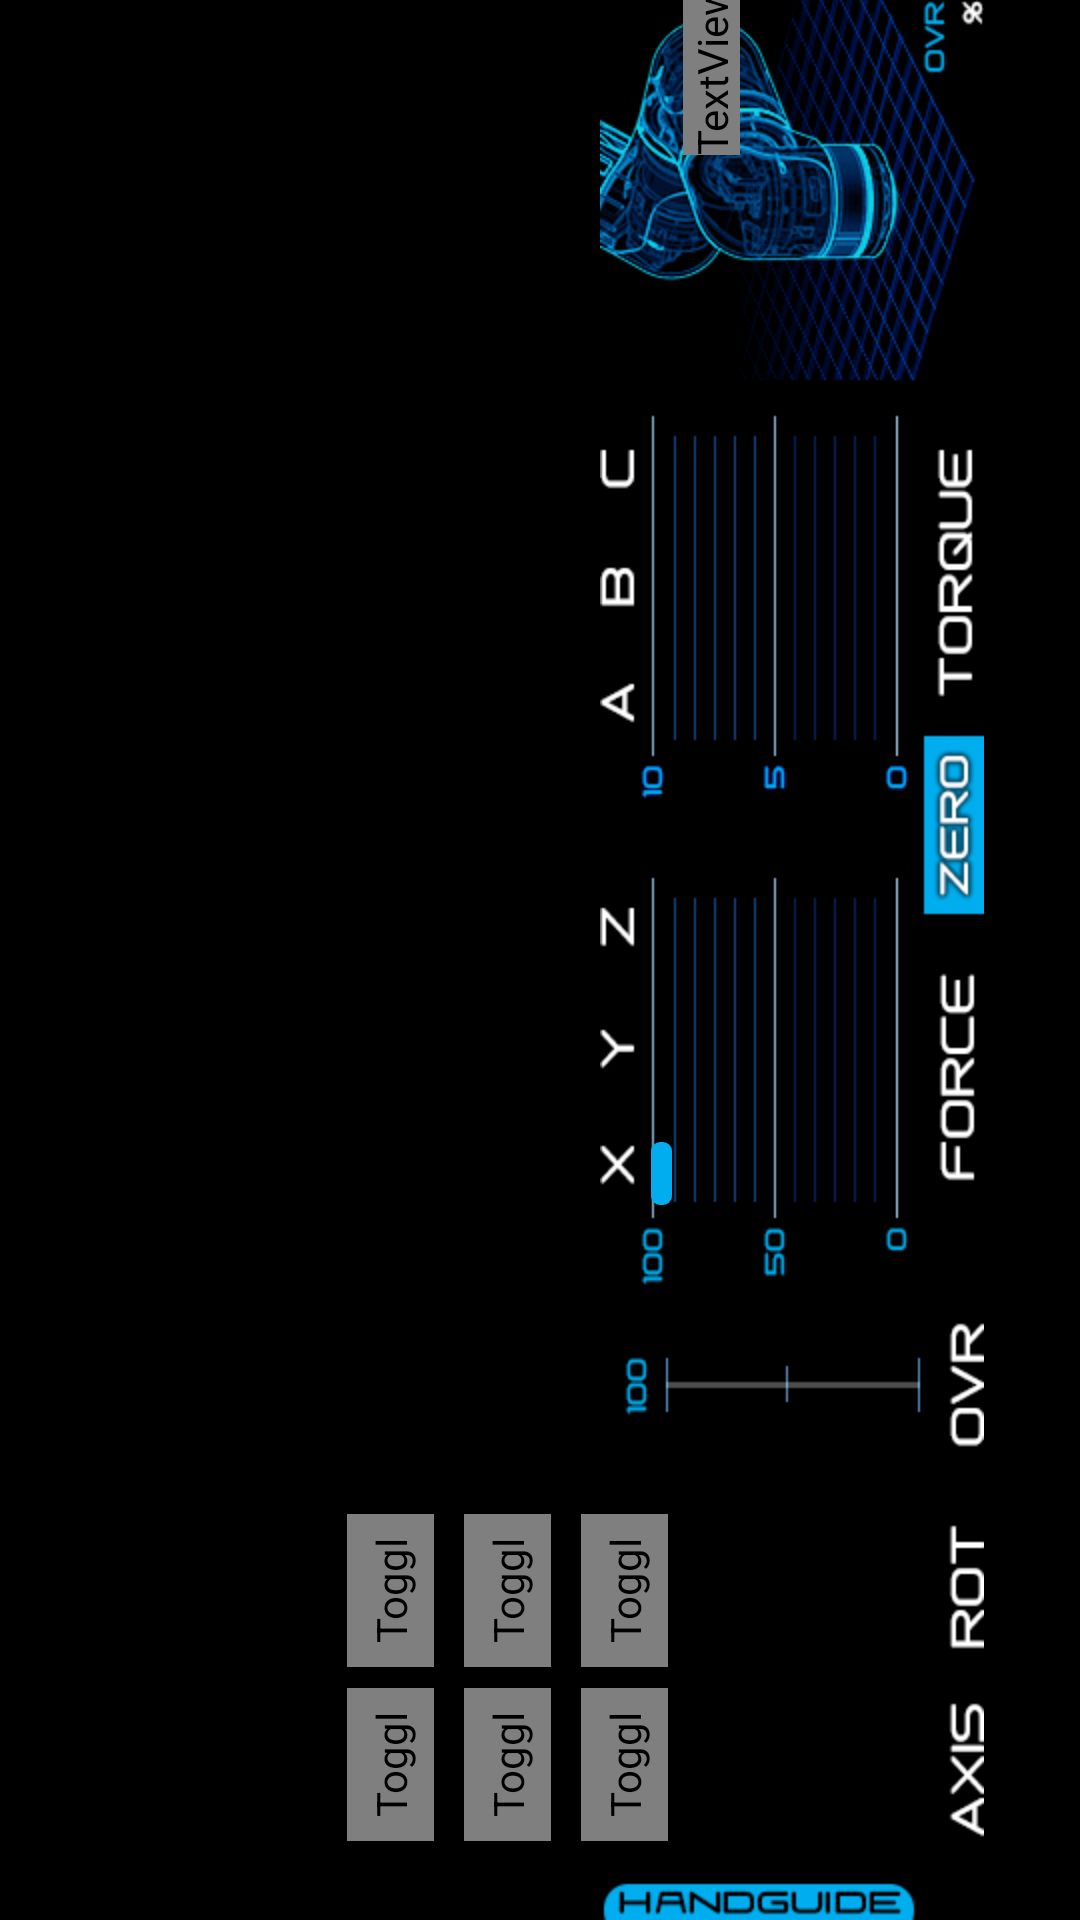

Layout XML and referenced resources for this Android screen:
<!-- AndroidManifest.xml: application theme Theme.Nubia_MultiPage -->
<!-- res/layout/fifth_ly_hand.xml -->
<?xml version="1.0" encoding="utf-8"?>
<LinearLayout xmlns:android="http://schemas.android.com/apk/res/android"
    xmlns:app="http://schemas.android.com/apk/res-auto"
    xmlns:tools="http://schemas.android.com/tools"
    android:layout_width="match_parent"
    android:layout_height="match_parent"
    android:background="#000000"
    android:backgroundTint="#000000"
    android:foregroundTint="#000000"
    android:rotation="180"
    android:keepScreenOn="true">

    <FrameLayout
        android:id="@+id/layout"
        android:layout_width="match_parent"
        android:layout_height="match_parent"
        android:background="#000000"
        app:layout_constraintBottom_toBottomOf="parent"
        app:layout_constraintEnd_toEndOf="parent"
        app:layout_constraintHorizontal_bias="1.0"
        app:layout_constraintStart_toStartOf="parent"
        app:layout_constraintTop_toTopOf="parent"
        app:layout_constraintVertical_bias="0.0">


        <ImageView
            android:id="@+id/imageView"
            android:layout_width="wrap_content"
            android:layout_height="wrap_content"
            app:srcCompat="@drawable/handguiding_background_rev3" />

        <ProgressBar
            android:id="@+id/progressBarOne5"
            style="?android:attr/progressBarStyleHorizontal"
            android:layout_width="81dp"
            android:layout_height="10dp"
            android:layout_gravity="center"
            android:max="100"
            android:progressDrawable="@drawable/custom_progress_bg_green"
            android:translationX="6dp"
            android:translationY="-69dp" />

        <ProgressBar
            android:id="@+id/progressBarTwo5"
            style="?android:attr/progressBarStyleHorizontal"
            android:layout_width="81dp"
            android:layout_height="10dp"
            android:layout_gravity="center"
            android:progressDrawable="@drawable/custom_progress_bg_green"
            android:max="100"
            android:translationX="6dp"
            android:translationY="-30dp" />

        <ProgressBar
            android:id="@+id/progressBarThree5"
            style="?android:attr/progressBarStyleHorizontal"
            android:layout_width="81dp"
            android:layout_height="10dp"
            android:layout_gravity="center"
            android:progressDrawable="@drawable/custom_progress_bg_green"
            android:max="100"
            android:translationX="6dp"
            android:translationY="11dp" />

        <ProgressBar
            android:id="@+id/progressBarFour5"
            style="?android:attr/progressBarStyleHorizontal"
            android:layout_width="81dp"
            android:layout_height="10dp"
            android:layout_gravity="center"
            android:progressDrawable="@drawable/custom_progress_bg_green"
            android:max="100"
            android:translationX="6dp"
            android:translationY="85dp" />

        <ProgressBar
            android:id="@+id/progressBarFive5"
            style="?android:attr/progressBarStyleHorizontal"
            android:layout_width="81dp"
            android:layout_height="10dp"
            android:layout_gravity="center"
            android:progressDrawable="@drawable/custom_progress_bg_green"
            android:max="100"
            android:translationX="6dp"
            android:translationY="124dp" />

        <ProgressBar
            android:id="@+id/progressBarSix5"
            style="?android:attr/progressBarStyleHorizontal"
            android:layout_width="81dp"
            android:layout_height="10dp"
            android:layout_gravity="center"
            android:progressDrawable="@drawable/custom_progress_bg_green"
            android:max="100"
            android:translationX="6dp"
            android:translationY="164dp" />

        <ToggleButton
            android:id="@+id/checkBoxX"
            android:layout_width="51dp"
            android:layout_height="29dp"
            android:layout_gravity="center"
            android:background="@drawable/custum_toggle_button1"
            android:fontFamily="@font/downlink_bold"
            android:gravity="center"
            android:padding="5dp"
            android:rotation="90"
            android:shadowColor="#333333"
            android:shadowDx="3"
            android:shadowDy="3"
            android:shadowRadius="5"
            android:textAlignment="center"
            android:textAllCaps="false"
            android:textColor="#FFFFFF"
            android:textColorHint="#FFFFFF"
            android:textOff="X"
            android:textOn="X"
            android:textSize="14sp"
            android:translationX="50dp"
            android:translationY="-268dp" />

        <ToggleButton
            android:id="@+id/checkBoxY"
            android:layout_width="51dp"
            android:layout_height="29dp"
            android:layout_gravity="center"
            android:background="@drawable/custum_toggle_button1"
            android:fontFamily="@font/downlink_bold"
            android:padding="5dp"
            android:rotation="90"
            android:shadowColor="#333333"
            android:shadowDx="3"
            android:shadowDy="3"
            android:shadowRadius="5"
            android:textColor="#FFFFFF"
            android:textColorHint="#FFFFFF"
            android:textOff="Y"
            android:textOn="Y"
            android:textSize="14sp"
            android:translationX="11dp"
            android:translationY="-268dp" />

        <ToggleButton
            android:id="@+id/checkBoxZ"
            android:layout_width="51dp"
            android:layout_height="29dp"
            android:layout_gravity="center"
            android:background="@drawable/custum_toggle_button1"
            android:fontFamily="@font/downlink_bold"
            android:padding="5dp"
            android:rotation="90"
            android:shadowColor="#333333"
            android:shadowDx="3"
            android:shadowDy="3"
            android:shadowRadius="5"
            android:textColor="#FFFFFF"
            android:textColorHint="#FFFFFF"
            android:textOff="Z"
            android:textOn="Z"
            android:textSize="14sp"
            android:translationX="-28dp"
            android:translationY="-268dp" />

        <ToggleButton
            android:id="@+id/checkBoxA"
            android:layout_width="51dp"
            android:layout_height="29dp"
            android:layout_gravity="center"
            android:background="@drawable/custum_toggle_button2"
            android:fontFamily="@font/downlink_bold"
            android:padding="5dp"
            android:rotation="90"
            android:shadowColor="#333333"
            android:shadowDx="3"
            android:shadowDy="3"
            android:shadowRadius="5"
            android:textColor="#FFFFFF"
            android:textColorHint="#FFFFFF"
            android:textOff="A"
            android:textOn="A"
            android:textSize="14sp"
            android:translationX="50dp"
            android:translationY="-210dp" />

        <ToggleButton
            android:id="@+id/checkBoxB"
            android:layout_width="51dp"
            android:layout_height="29dp"
            android:layout_gravity="center"
            android:background="@drawable/custum_toggle_button2"
            android:fontFamily="@font/downlink_bold"
            android:padding="5dp"
            android:rotation="90"
            android:shadowColor="#333333"
            android:shadowDx="3"
            android:shadowDy="3"
            android:shadowRadius="5"
            android:textColor="#FFFFFF"
            android:textColorHint="#FFFFFF"
            android:textOff="B"
            android:textOn="B"
            android:textSize="14sp"
            android:translationX="11dp"
            android:translationY="-210dp" />

        <ToggleButton
            android:id="@+id/checkBoxC"
            android:layout_width="51dp"
            android:layout_height="29dp"
            android:layout_gravity="center"
            android:background="@drawable/custum_toggle_button2"
            android:fontFamily="@font/downlink_bold"
            android:padding="5dp"
            android:rotation="90"
            android:shadowColor="#333333"
            android:shadowDx="3"
            android:shadowDy="3"
            android:shadowRadius="5"
            android:textColor="#FFFFFF"
            android:textColorHint="#FFFFFF"
            android:textOff="C"
            android:textOn="C"
            android:textSize="14sp"
            android:translationX="-28dp"
            android:translationY="-210dp" />


        <SeekBar
            android:id="@+id/seekBarOVR"
            android:layout_width="113dp"
            android:layout_height="wrap_content"
            android:thumb="@drawable/seek_bar_thumb"
            android:progressBackgroundTint="#0000ffff"
            android:progressTint="#0000ffff"
            android:layout_gravity="center"
            android:translationX="0dp"
            android:translationY="-213px" />


        <ImageView
            android:id="@+id/rAxisZ"
            android:layout_width="22dp"
            android:layout_height="22dp"
            android:layout_gravity="center"
            android:translationX="-52dp"
            android:translationY="253dp"
             />

        <ImageView
            android:id="@+id/lAxisX"
            android:layout_width="22dp"
            android:layout_height="22dp"
            android:layout_gravity="center"
            android:translationX="-23dp"
            android:translationY="230dp"
             />

        <ImageView
            android:id="@+id/lAxisY"
            android:layout_width="22dp"
            android:layout_height="22dp"
            android:layout_gravity="center"
            android:translationX="-22dp"
            android:translationY="277dp"
             />

        <ImageView
            android:id="@+id/lAxisZ"
            android:layout_width="22dp"
            android:layout_height="22dp"
            android:layout_gravity="center"
            android:translationX="-45dp"
            android:translationY="252dp"
             />

        <ImageView
            android:id="@+id/rAxisX"
            android:layout_width="22dp"
            android:layout_height="22dp"
            android:layout_gravity="center"
            android:translationX="-28dp"
            android:translationY="218dp"
             />

        <ImageView
            android:id="@+id/rAxisY"
            android:layout_width="22dp"
            android:layout_height="22dp"
            android:layout_gravity="center"
            android:translationX="-24dp"
            android:translationY="288dp"
             />

        <TextView
            android:id="@+id/OVRText"
            android:layout_width="wrap_content"
            android:layout_height="wrap_content"
            android:layout_gravity="center"
            android:fontFamily="@font/downlink_bold"
            android:rotation="90"
            android:text="0"
            android:textColor="#FFFFFF"
            android:textColorHint="#FFFFFF"
            android:textSize="15sp"
            android:translationX="-57dp"
            android:translationY="297dp" />

        <Button
            android:id="@+id/zeroButton"
            android:layout_width="20dp"
            android:layout_height="59dp"
            android:layout_gravity="center"
            android:background="@drawable/ripple_effect"
            android:rotation="0"
            android:translationX="-55dp"
            android:translationY="45dp"
            tools:ignore="SpeakableTextPresentCheck" />


    </FrameLayout>

</LinearLayout>
<!-- resources referenced by this layout -->
<resources>
  <!-- drawable custom_progress_bg_green (drawable) -->
  <?xml version="1.0" encoding="utf-8"?>
  <layer-list xmlns:android="http://schemas.android.com/apk/res/android">
  
      <item android:id="@android:id/background">
          <shape android:shape="rectangle">
              <corners android:radius="5dp"/>
              <solid android:color="#0000ffff"/>
          </shape>
      </item>
  
      <item android:id="@android:id/progress">
          <scale android:scaleWidth="100%">
              <shape android:shape="rectangle">
                  <corners android:radius="5dp"/>
                  <solid android:color="#86DC3D"/>
  
              </shape>
          </scale>
      </item>
  
  </layer-list>
  <!-- drawable custum_toggle_button1 (drawable) -->
  <?xml version="1.0" encoding="utf-8"?>
  <shape xmlns:android="http://schemas.android.com/apk/res/android">
      <stroke android:width="1dp" android:color="#01acef" />
      <solid android:color="@color/color_toggle_button1" />
      <corners android:radius="0dp" />
      <padding android:left="2dp" android:top="2dp" android:right="2dp" android:bottom="2dp" />
  </shape>
  <!-- drawable custum_toggle_button2 (drawable) -->
  <?xml version="1.0" encoding="utf-8"?>
  <shape xmlns:android="http://schemas.android.com/apk/res/android">
      <stroke android:width="1dp" android:color="@color/color_toggle_border"/>
      <solid android:color="@color/color_toggle_button2" />
      <corners android:radius="0dp" />
      <padding android:left="2dp" android:top="2dp" android:right="2dp" android:bottom="2dp" />
  </shape>
  <!-- drawable handguiding_background_rev3: png bitmap (drawable, 65699 bytes) -->
  <!-- drawable ripple_effect (drawable) -->
  <?xml version="1.0" encoding="utf-8"?>
  <ripple xmlns:android="http://schemas.android.com/apk/res/android"
      android:color="?android:colorControlHighlight"
      android:exitFadeDuration="@android:integer/config_mediumAnimTime">
      
      <item android:id="@android:id/mask">
          <shape android:shape="rectangle">
              <corners android:radius="3dp"/>
              
              <solid android:color="@android:color/white"/>
          </shape>
      </item>
      
      <item>
          
          <shape android:shape="rectangle">
              
              <solid android:color="@android:color/transparent"/>
          </shape>
      </item>
  </ripple>
  <!-- drawable seek_bar_thumb (drawable) -->
  <?xml version="1.0" encoding="utf-8"?>
  <layer-list xmlns:android="http://schemas.android.com/apk/res/android">
      <item >
          <shape android:shape="rectangle">
  
              <solid android:color="#0000ffff"/>
  
              <size
                  android:height="41dp"
                  android:width="29dp" />
  
          </shape>
      </item>
  
      <item
          android:bottom="10dp"
          android:top="10dp"
          android:left="11dp"
          android:right="11dp">
  
          <shape android:shape="rectangle">
              <corners android:radius="3dp"/>
  
              <solid android:color="#01acef"/>
  
          </shape>
      </item>
  
  </layer-list>
  <style name="Theme.Nubia_MultiPage" parent="Theme.MaterialComponents.DayNight.DarkActionBar">
          
          <item name="colorPrimary">@color/purple_500</item>
          <item name="colorPrimaryVariant">@color/purple_700</item>
          <item name="colorOnPrimary">@color/white</item>
          
          <item name="colorSecondary">@color/teal_200</item>
          <item name="colorSecondaryVariant">@color/teal_700</item>
          <item name="colorOnSecondary">@color/black</item>
          
          <item name="android:statusBarColor" tools:targetApi="l">?attr/colorPrimaryVariant</item>
          
      </style>
  <!-- not gathered from this repository: default colours our renderer supplied (Android Studio template values) -->
  <color name="purple_500">#FF6200EE</color>
  <color name="purple_700">#FF3700B3</color>
  <color name="teal_200">#FF03DAC5</color>
  <color name="teal_700">#FF018786</color>
  <color name="black">#FF000000</color>
  <color name="white">#FFFFFFFF</color>
</resources>
